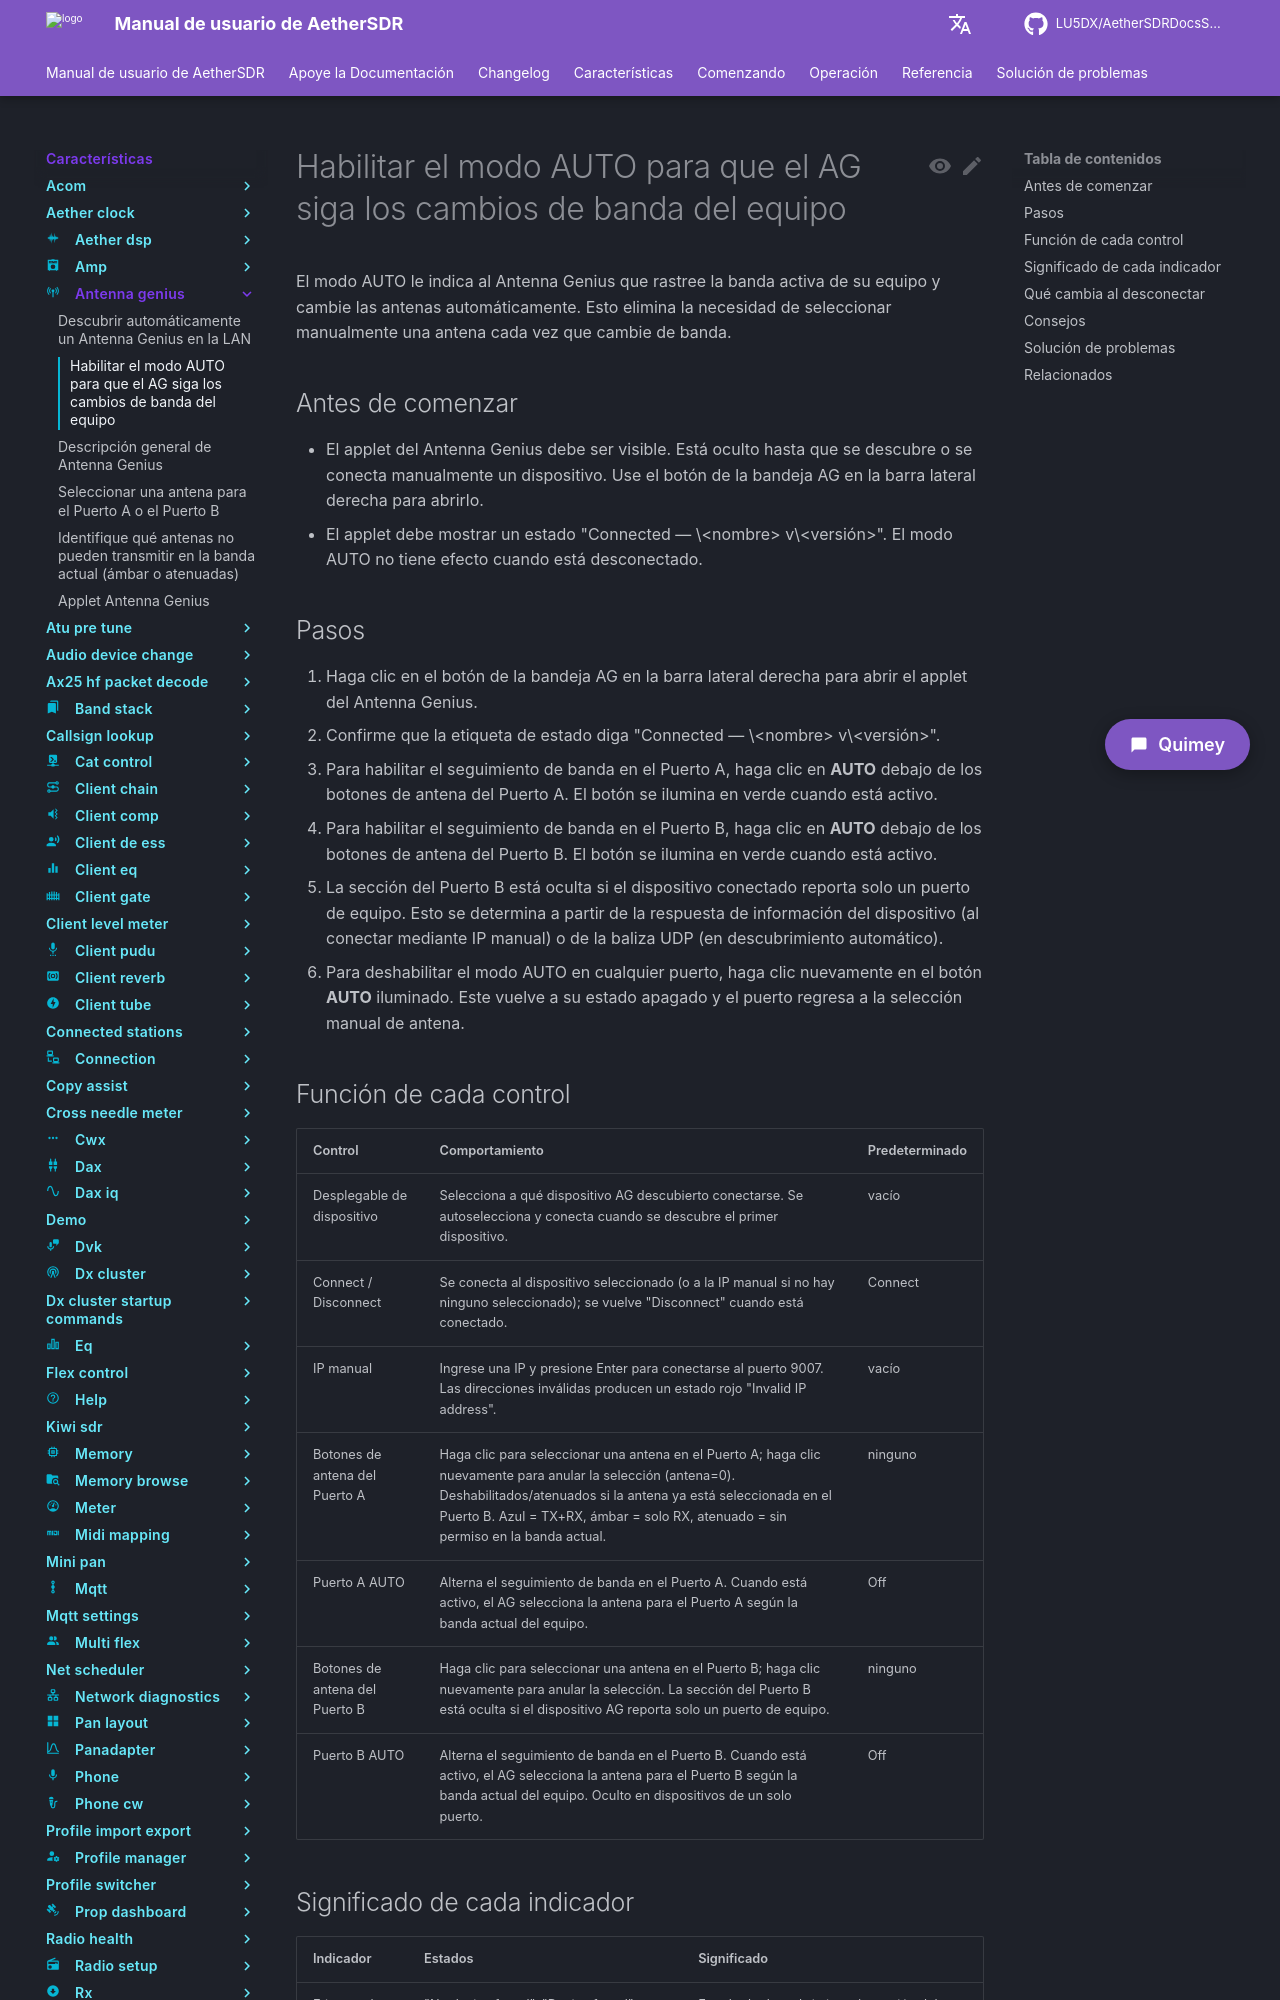

repository: LU5DX/AetherSDRDocsSpanish · page: 26.8.4/features/antenna-genius/enable-auto-mode-so-the-ag-follows-radio-band-changes/index.html · generator: mkdocs

# Activar el modo AUTO para que el AG siga los cambios de banda del radio

El modo AUTO indica al Antenna Genius que seleccione las antenas automáticamente a medida que el radio cambia de banda, en lugar de requerir que el usuario elija una antena de forma manual. Se activa de forma independiente para el Puerto A y el Puerto B.

## Antes de comenzar

- El applet del Antenna Genius debe estar visible. Aparece únicamente después de que se detecta un dispositivo o se conecta manualmente. Ábralo haciendo clic en el botón AG del panel lateral derecho.
- El applet debe mostrar un estado de **Connected — \<name\> v\<version\>**. El modo AUTO no puede activarse mientras el dispositivo está desconectado.

## Pasos

1. Haga clic en el botón AG del panel lateral derecho para abrir el applet del Antenna Genius.
2. Confirme que la etiqueta de estado muestra **Connected —** seguido del nombre del dispositivo y la versión.
3. Para activar el seguimiento de banda en el Puerto A, haga clic en **AUTO** debajo de los botones de antena del Puerto A. El botón se resalta en verde cuando está activo.
4. Para activar el seguimiento de banda en el Puerto B, haga clic en **AUTO** debajo de los botones de antena del Puerto B. El botón se resalta en verde cuando está activo.
5. Para desactivar el modo AUTO en un puerto, haga clic nuevamente en el botón **AUTO** resaltado. El botón vuelve a su apariencia inactiva y es posible seleccionar las antenas de forma manual.
